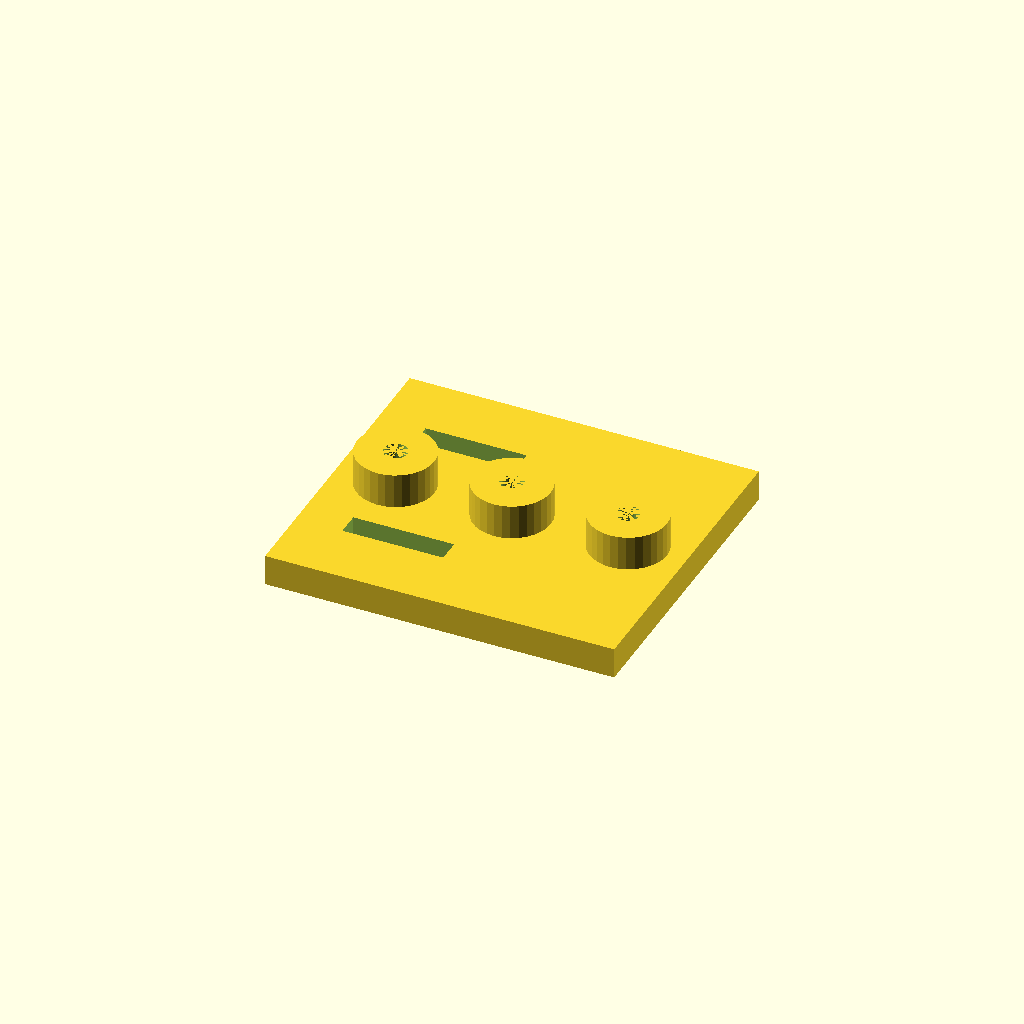
Cell 1: the model at its default parameters.
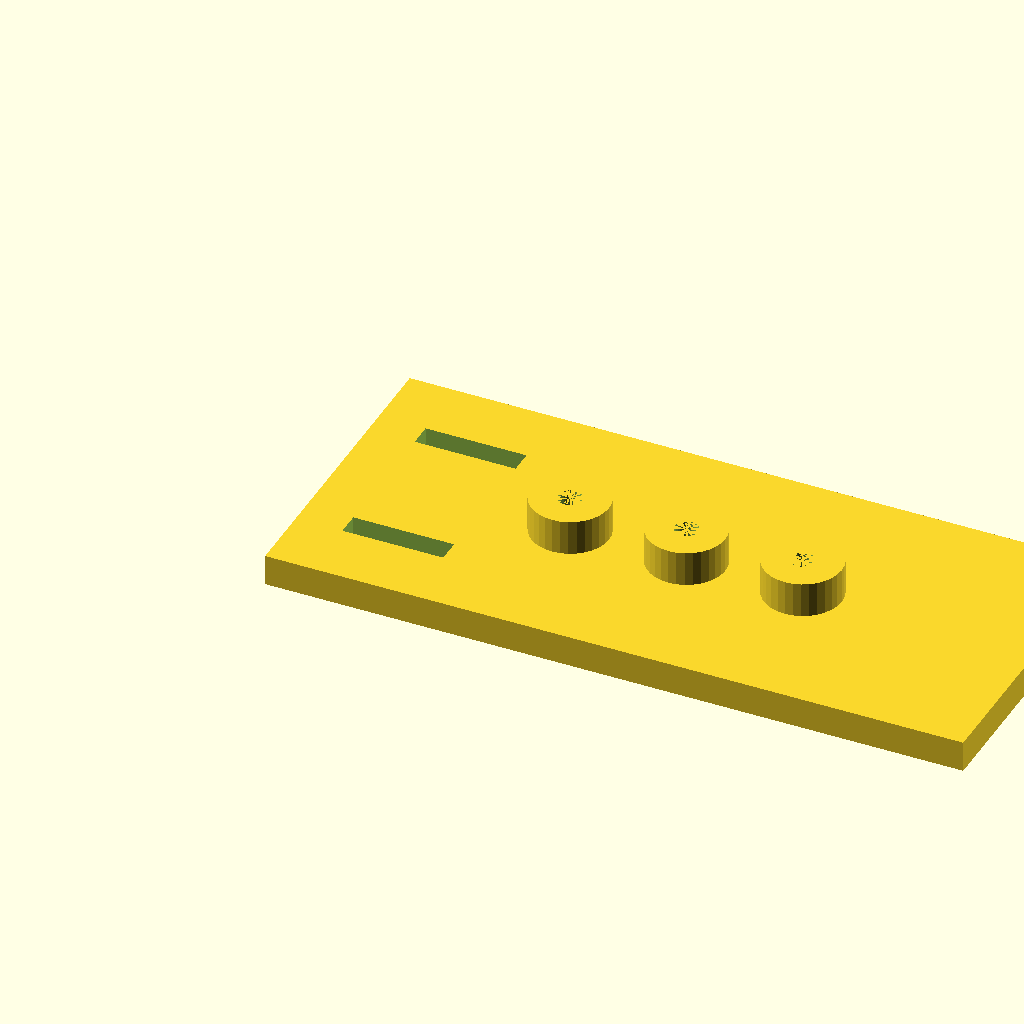
Cell 2: plate_l = 180 (everything else at default).
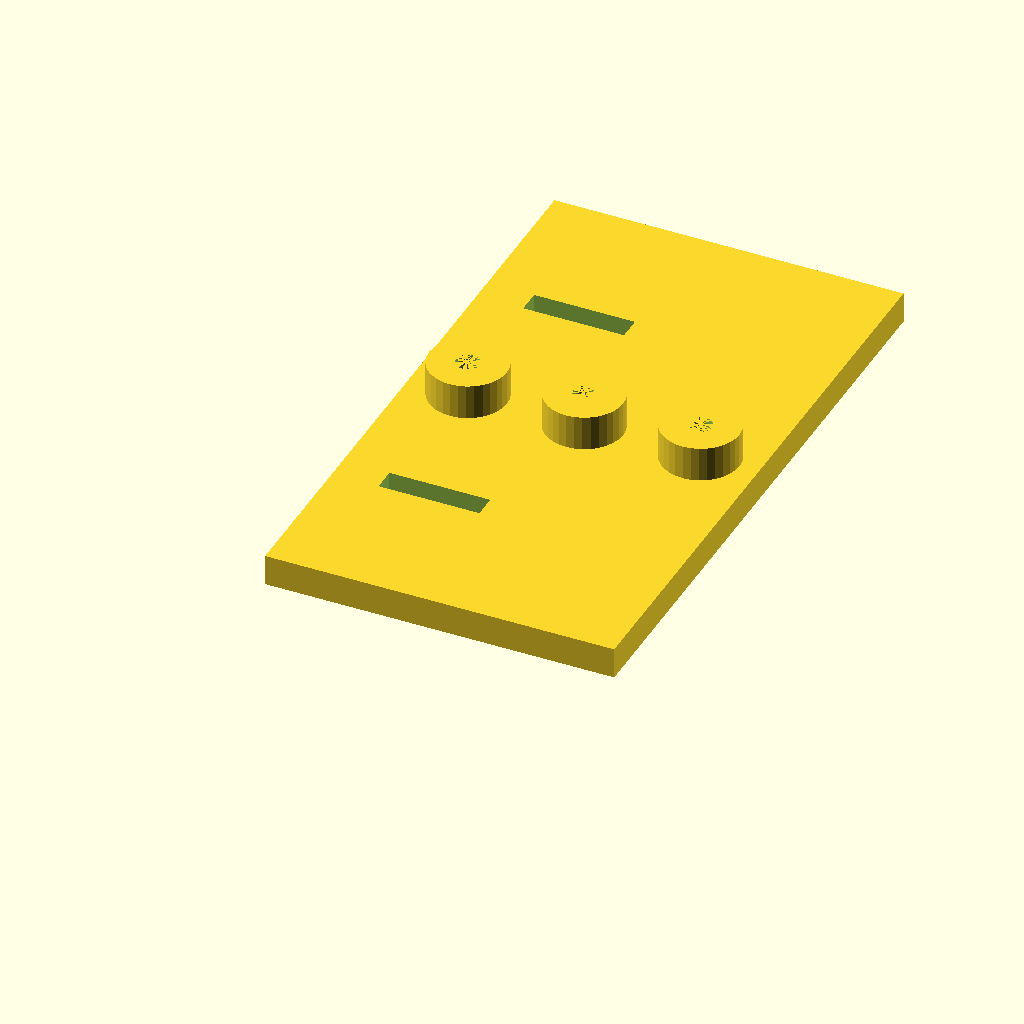
Cell 3: the same model with plate_w = 160.
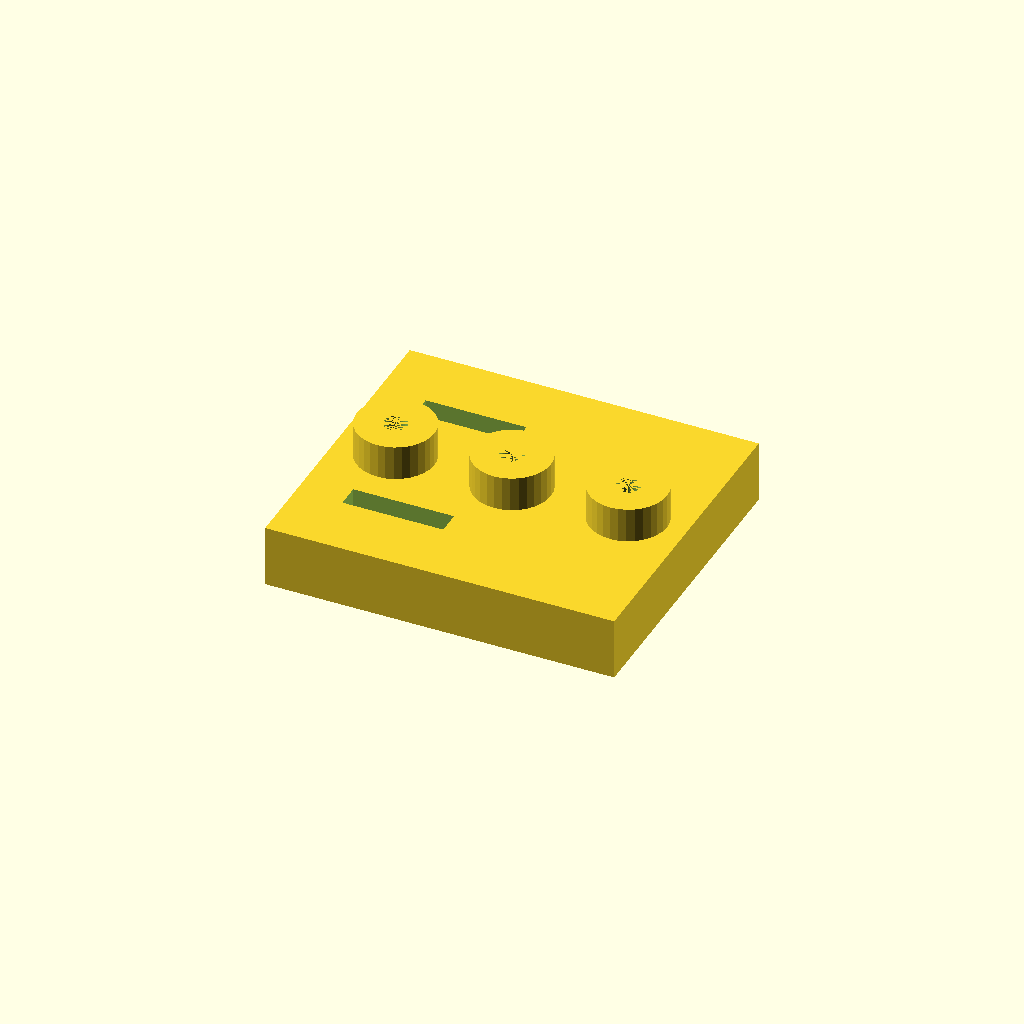
Cell 4: the same model with plate_t = 16.
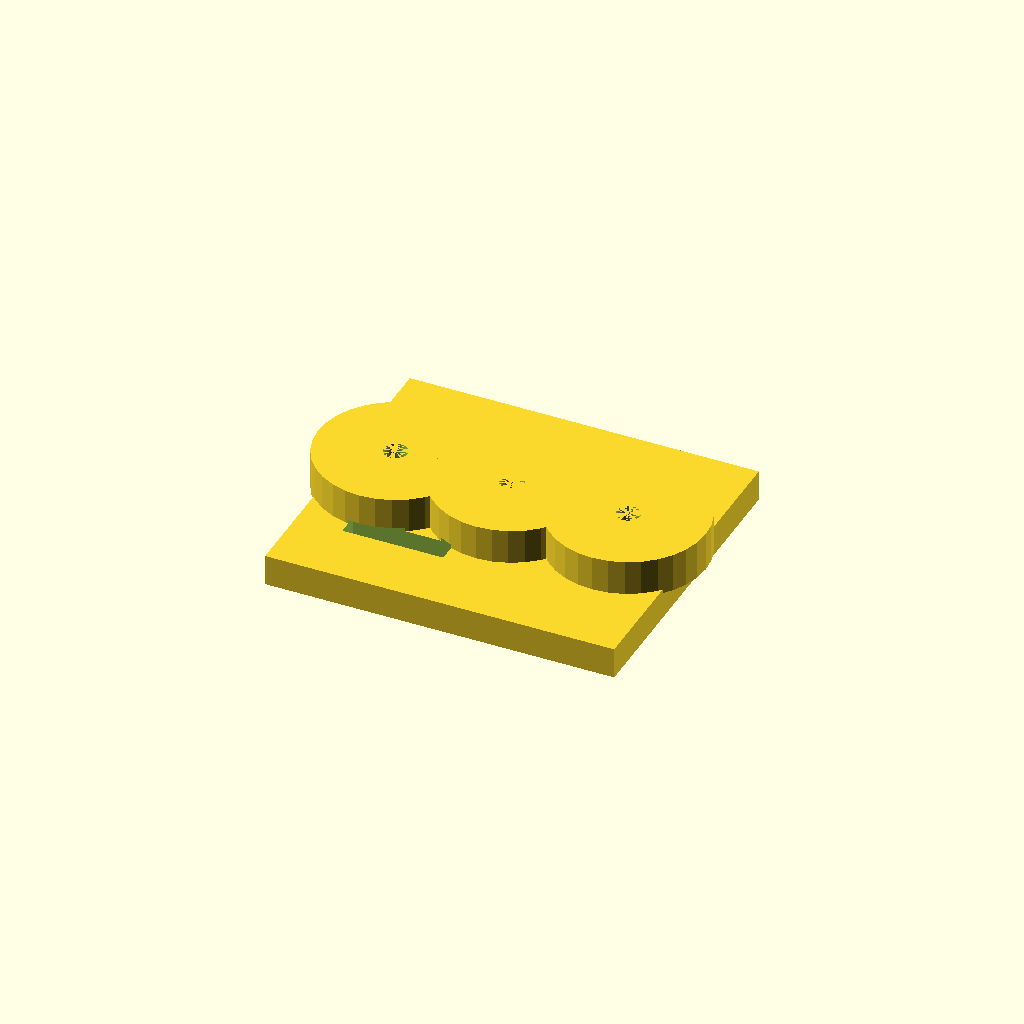
Cell 5: boss_d = 40 (everything else at default).
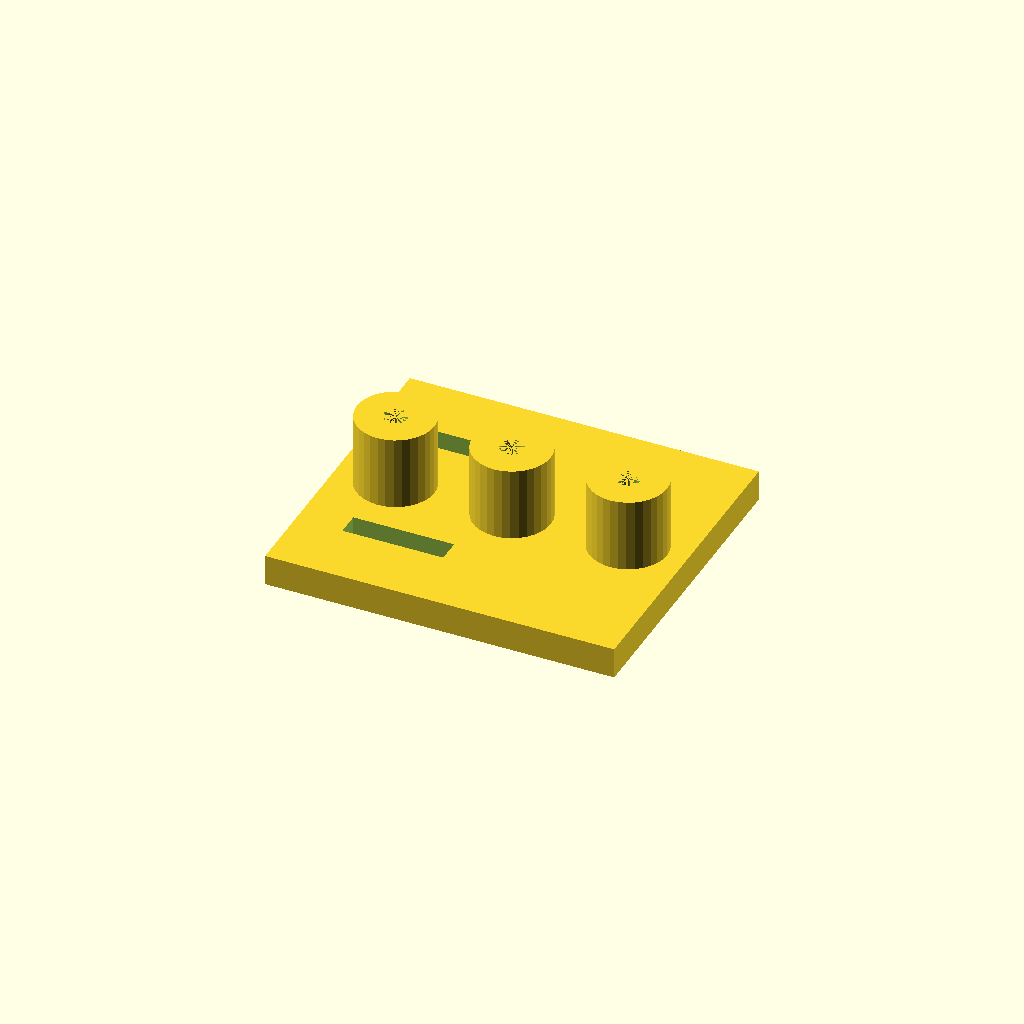
Cell 6: the same model with boss_h = 20.
All cells are drawn from one camera (rotation 55°, 0°, 25°, orthographic, colour scheme Cornfield), so only the parameter changes between them.
The OpenSCAD source (optional_data/data/solid2/drilljig/part_0016.scad):
$fn = 32;

// ----------------------------------------------------------------------
// Drill jig: three_boss_slot jig
// ----------------------------------------------------------------------

// --- parameters (mm) ---
plate_l = 90;             // plate length, X
plate_w = 80;             // plate width, Y
plate_t = 8;              // plate thickness
boss_d = 20;              // guide boss diameter
boss_h = 10;              // boss height above the plate
guide_d = 6;              // guide hole diameter
boss_pitch = 30;          // boss pitch
slot_w = 6;               // clamp slot width
slot_l = 26;              // clamp slot length
slot_x = 12;              // slot start X

n_boss = 3;  // guide bosses
boss_x0 = (plate_l - (n_boss - 1) * boss_pitch) / 2;  // first boss X
boss_top = plate_t - 1 + boss_h;  // boss crown height
total_h = boss_top;  // overall height

difference() {
  union() {
  cube([plate_l, plate_w, plate_t]);
  for (i = [0 : n_boss - 1])
    translate([boss_x0 + i * boss_pitch, plate_w / 2, plate_t - 1])
      cylinder(h = boss_h, d = boss_d);
  }
  for (i = [0 : n_boss - 1])
    translate([boss_x0 + i * boss_pitch, plate_w / 2, -1])
      cylinder(h = plate_t + boss_h, d = guide_d);
  for (cy = [plate_w * 0.25, plate_w * 0.75])
    translate([slot_x, cy - slot_w / 2, -1])
      cube([slot_l, slot_w, plate_t + 2]);
}
Parameter table extracted from the source (name, type, default, range or options):
plate_l: number, default 90
plate_w: number, default 80
plate_t: number, default 8
boss_d: number, default 20
boss_h: number, default 10
guide_d: number, default 6
boss_pitch: number, default 30
slot_w: number, default 6
slot_l: number, default 26
slot_x: number, default 12
n_boss: number, default 3
